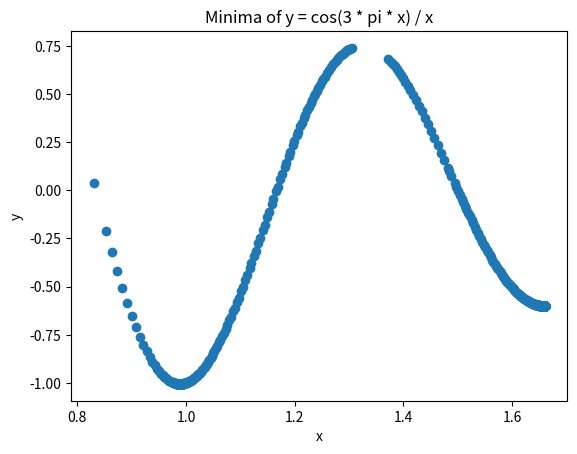

Generate this figure with matplotlib:
# Finding minima of y = cos(3 * pi * x) / x

import numpy as np
import matplotlib.pyplot as plt


def find_x_new(x_old, learning_rate):
    x_new = x_old + (learning_rate * (((3 * np.pi * x_old * np.sin(3 * np.pi * x_old)) + np.cos(3 * np.pi * x_old))
                                      / (x_old ** 2)))
    return x_new


x_o_initials = np.random.rand(5) * 2
# x_o_initials = np.arange(0.01, 2.0, 0.5)
# x_o_initials = np.array([0.5])

x_array = np.array([])
y_array = np.array([])

for x_o in x_o_initials:
    y = np.cos(3 * np.pi * x_o) / x_o

    x_array = np.append(x_array, x_o)
    y_array = np.append(y_array, y)

    x_n = find_x_new(x_o, 0.001)

    while abs(x_n - x_o) > 10 ** (-10):
        x_o = x_n
        x_n = find_x_new(x_o, 0.001)
        y = np.cos(3 * np.pi * x_n) / x_n
        x_array = np.append(x_array, x_n)
        y_array = np.append(y_array, y)

y_min = np.min(y_array)
y_min_index = np.where(y_array == y_min)
print("Value of x where y has global minima: ", x_array[y_min_index])

plt.title("Minima of y = cos(3 * pi * x) / x")
plt.scatter(x_array, y_array)
plt.xlabel("x")
plt.ylabel("y")
plt.show()
